Image classification data set "10_food_classes_all_data" (tensorflow/tensorflow on GitHub). Class labels (10): chicken curry, chicken wings, fried rice, grilled salmon, hamburger, ice cream, pizza, ramen, steak, sushi.

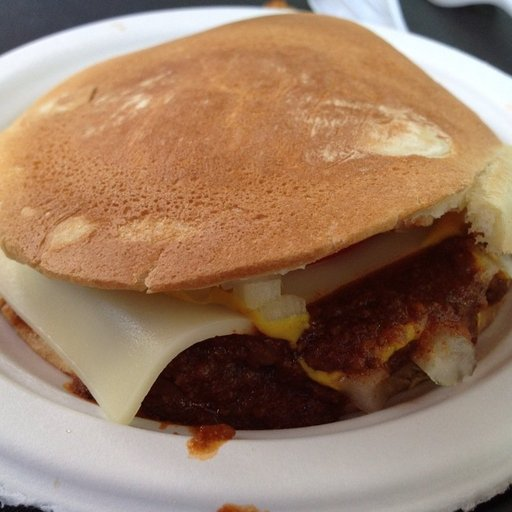
Label: hamburger

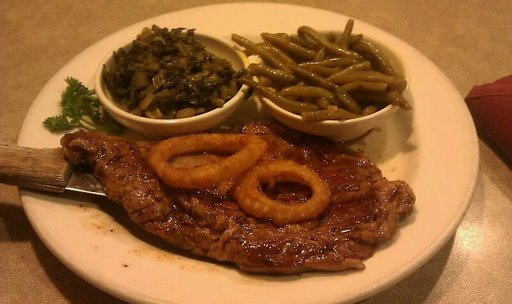
Label: steak

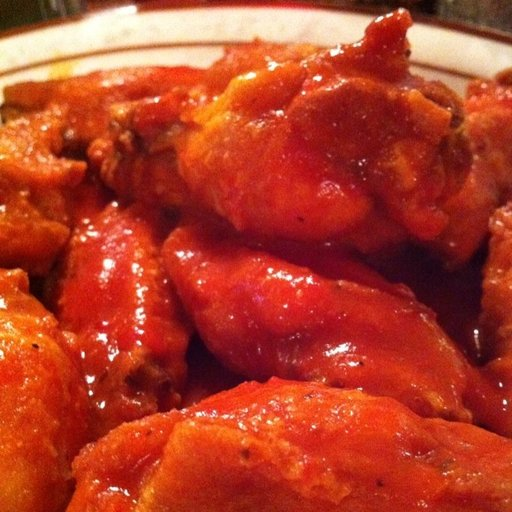
Label: chicken wings

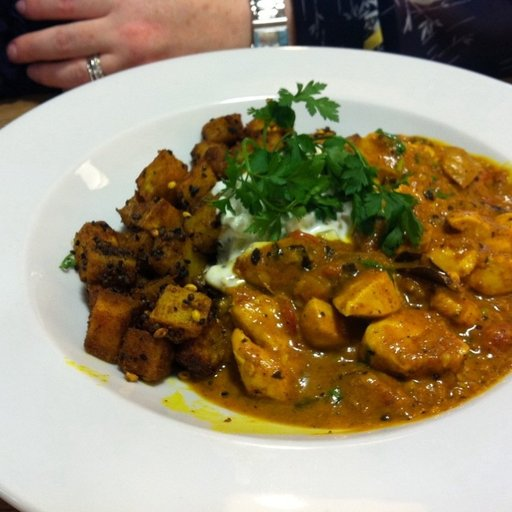
Label: chicken curry

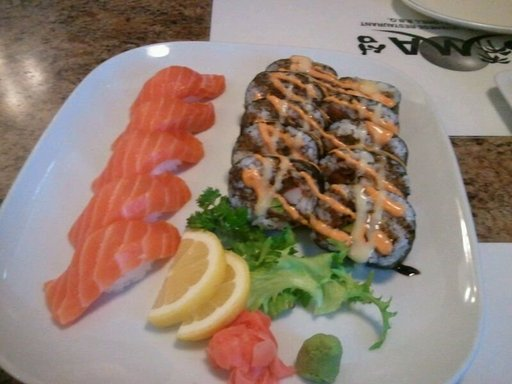
Label: sushi

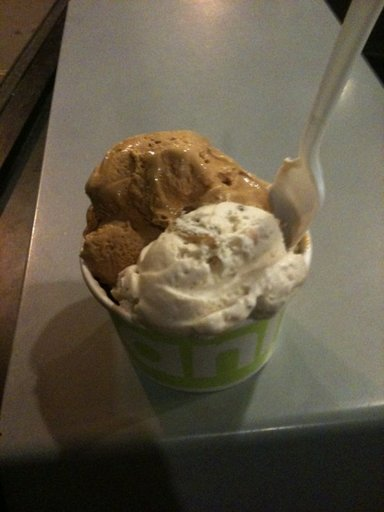
Label: ice cream
